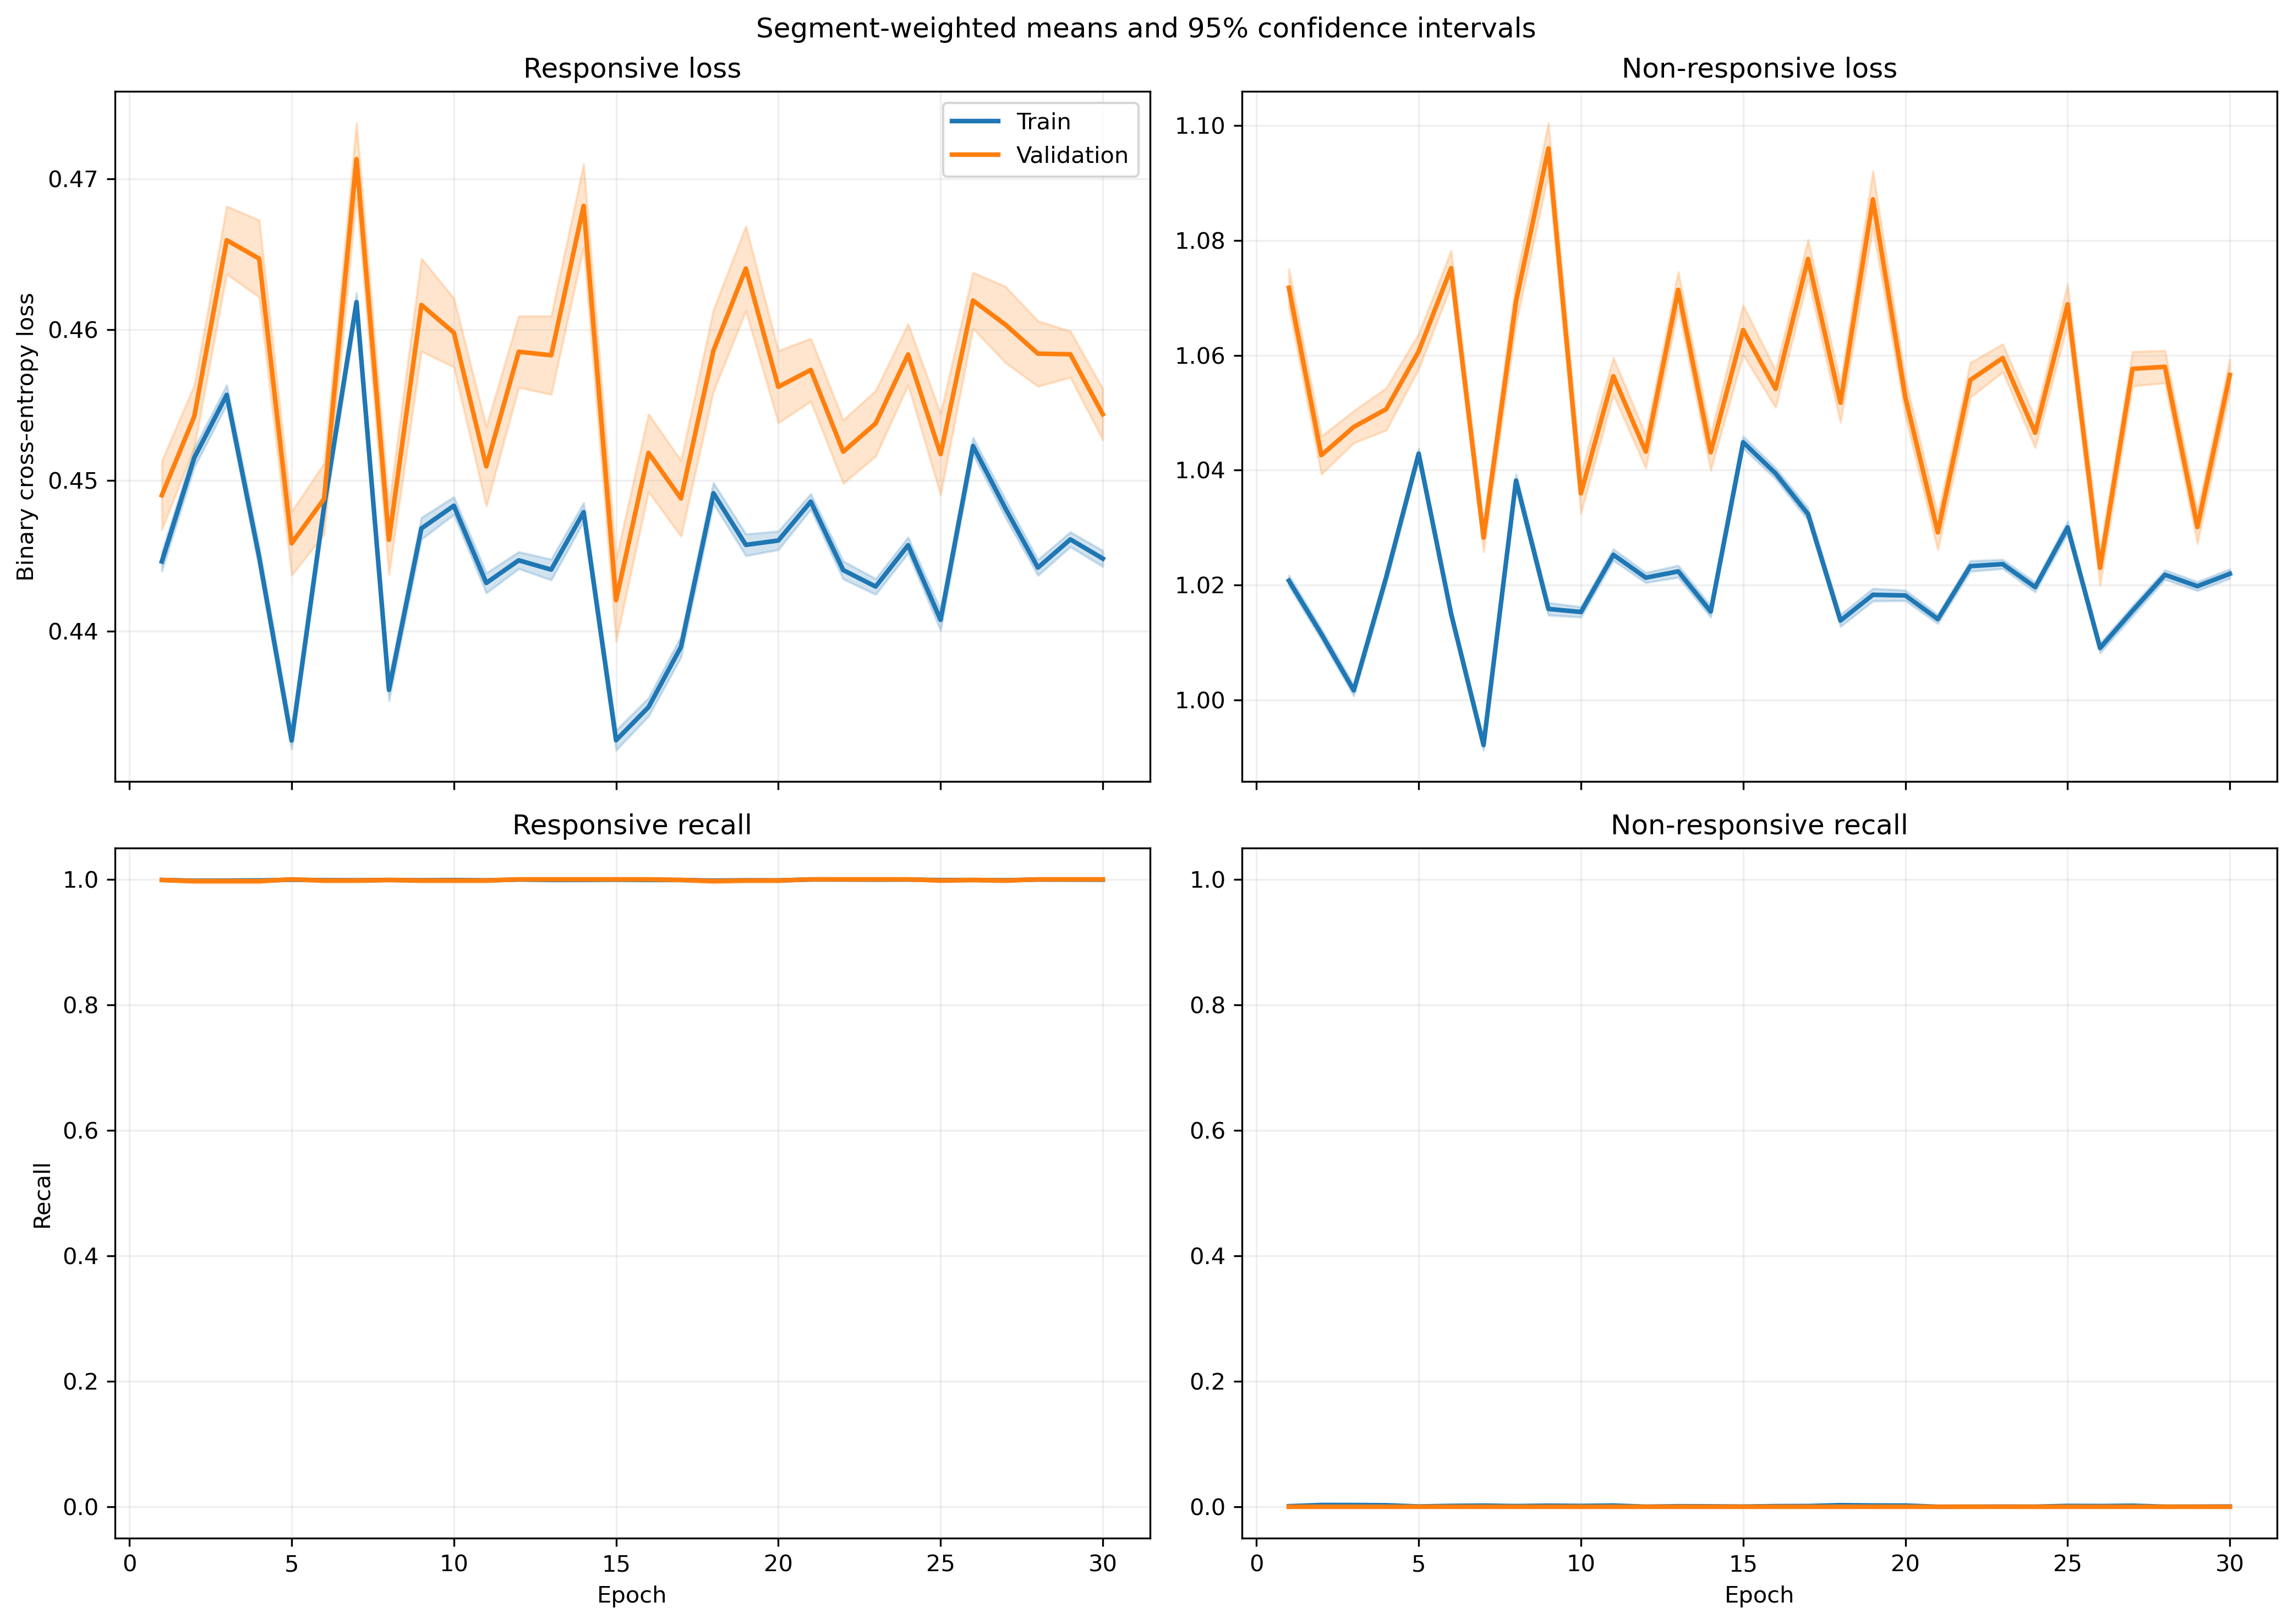

Data behind this chart, as committed beside it:
fold, epoch, split, r_loss, r_loss_count, r_loss_sum, r_loss_sum_sq, r_recall, r_recall_count, r_recall_sum, r_recall_sum_sq, nr_loss, nr_loss_count, nr_loss_sum, nr_loss_sum_sq, nr_recall, nr_recall_count, nr_recall_sum, nr_recall_sum_sq
1, 1, train, 0.5029, 1063, 534.6, 269.3, 1.0, 1063, 1063, 1063, 0.9258, 1401, 1297, 1202, 0.0, 1401, 0.0, 0.0
1, 1, validation, 0.5036, 10, 5.036, 2.539, 1.0, 10, 10.0, 10.0, , 0, 0.0, 0.0, , 0, 0.0, 0.0
1, 2, train, 0.4981, 1063, 529.5, 264.5, 1.0, 1063, 1063, 1063, 0.9326, 1401, 1307, 1221, 0.0, 1401, 0.0, 0.0
1, 2, validation, 0.4992, 10, 4.992, 2.498, 1.0, 10, 10.0, 10.0, , 0, 0.0, 0.0, , 0, 0.0, 0.0
1, 3, train, 0.5032, 1063, 534.9, 270.1, 1.0, 1063, 1063, 1063, 0.9246, 1401, 1295, 1200, 0.0, 1401, 0.0, 0.0
1, 3, validation, 0.5043, 10, 5.043, 2.55, 1.0, 10, 10.0, 10.0, , 0, 0.0, 0.0, , 0, 0.0, 0.0
1, 4, train, 0.4653, 1063, 494.6, 232.4, 1.0, 1063, 1063, 1063, 0.9849, 1401, 1380, 1367, 0.0, 1401, 0.0, 0.0
1, 4, validation, 0.4676, 10, 4.676, 2.205, 1.0, 10, 10.0, 10.0, , 0, 0.0, 0.0, , 0, 0.0, 0.0
1, 5, train, 0.4762, 1063, 506.2, 242, 1.0, 1063, 1063, 1063, 0.9672, 1401, 1355, 1314, 0.0, 1401, 0.0, 0.0
1, 5, validation, 0.477, 10, 4.77, 2.283, 1.0, 10, 10.0, 10.0, , 0, 0.0, 0.0, , 0, 0.0, 0.0
1, 6, train, 0.4911, 1063, 522, 257.2, 1.0, 1063, 1063, 1063, 0.9434, 1401, 1322, 1250, 0.0, 1401, 0.0, 0.0
1, 6, validation, 0.4919, 10, 4.919, 2.426, 1.0, 10, 10.0, 10.0, , 0, 0.0, 0.0, , 0, 0.0, 0.0
1, 7, train, 0.4986, 1063, 530, 265, 1.0, 1063, 1063, 1063, 0.9319, 1401, 1306, 1219, 0.0, 1401, 0.0, 0.0
1, 7, validation, 0.4993, 10, 4.993, 2.499, 1.0, 10, 10.0, 10.0, , 0, 0.0, 0.0, , 0, 0.0, 0.0
1, 8, train, 0.5136, 1063, 545.9, 282.4, 1.0, 1063, 1063, 1063, 0.9087, 1401, 1273, 1162, 0.0, 1401, 0.0, 0.0
1, 8, validation, 0.5144, 10, 5.144, 2.662, 1.0, 10, 10.0, 10.0, , 0, 0.0, 0.0, , 0, 0.0, 0.0
1, 9, train, 0.4814, 1063, 511.7, 248, 1.0, 1063, 1063, 1063, 0.9585, 1401, 1343, 1292, 0.0, 1401, 0.0, 0.0
1, 9, validation, 0.4827, 10, 4.827, 2.343, 1.0, 10, 10.0, 10.0, , 0, 0.0, 0.0, , 0, 0.0, 0.0
1, 10, train, 0.4659, 1063, 495.3, 231.6, 1.0, 1063, 1063, 1063, 0.9843, 1401, 1379, 1360, 0.0, 1401, 0.0, 0.0
1, 10, validation, 0.4671, 10, 4.671, 2.188, 1.0, 10, 10.0, 10.0, , 0, 0.0, 0.0, , 0, 0.0, 0.0
1, 11, train, 0.4753, 1063, 505.2, 241.2, 1.0, 1063, 1063, 1063, 0.9686, 1401, 1357, 1318, 0.0, 1401, 0.0, 0.0
1, 11, validation, 0.4763, 10, 4.763, 2.277, 1.0, 10, 10.0, 10.0, , 0, 0.0, 0.0, , 0, 0.0, 0.0
1, 12, train, 0.4526, 1063, 481.1, 219.3, 1.0, 1063, 1063, 1063, 1.007, 1401, 1410, 1426, 0.0, 1401, 0.0, 0.0
1, 12, validation, 0.4543, 10, 4.543, 2.077, 1.0, 10, 10.0, 10.0, , 0, 0.0, 0.0, , 0, 0.0, 0.0
1, 13, train, 0.4884, 1063, 519.2, 254.7, 1.0, 1063, 1063, 1063, 0.9475, 1401, 1327, 1261, 0.0, 1401, 0.0, 0.0
1, 13, validation, 0.4891, 10, 4.891, 2.401, 1.0, 10, 10.0, 10.0, , 0, 0.0, 0.0, , 0, 0.0, 0.0
1, 14, train, 0.4459, 1063, 474, 212.9, 1.0, 1063, 1063, 1063, 1.018, 1401, 1427, 1459, 0.0, 1401, 0.0, 0.0
1, 14, validation, 0.4477, 10, 4.477, 2.017, 1.0, 10, 10.0, 10.0, , 0, 0.0, 0.0, , 0, 0.0, 0.0
1, 15, train, 0.4887, 1063, 519.5, 254.9, 1.0, 1063, 1063, 1063, 0.947, 1401, 1327, 1260, 0.0, 1401, 0.0, 0.0
1, 15, validation, 0.4897, 10, 4.897, 2.406, 1.0, 10, 10.0, 10.0, , 0, 0.0, 0.0, , 0, 0.0, 0.0
1, 16, train, 0.4588, 1063, 487.7, 224.6, 1.0, 1063, 1063, 1063, 0.9963, 1401, 1396, 1394, 0.0, 1401, 0.0, 0.0
1, 16, validation, 0.46, 10, 4.6, 2.123, 1.0, 10, 10.0, 10.0, , 0, 0.0, 0.0, , 0, 0.0, 0.0
1, 17, train, 0.4995, 1063, 530.9, 265.8, 1.0, 1063, 1063, 1063, 0.9307, 1401, 1304, 1215, 0.0, 1401, 0.0, 0.0
1, 17, validation, 0.4998, 10, 4.998, 2.503, 1.0, 10, 10.0, 10.0, , 0, 0.0, 0.0, , 0, 0.0, 0.0
1, 18, train, 0.4652, 1063, 494.5, 230.8, 1.0, 1063, 1063, 1063, 0.9856, 1401, 1381, 1364, 0.0, 1401, 0.0, 0.0
1, 18, validation, 0.4662, 10, 4.662, 2.18, 1.0, 10, 10.0, 10.0, , 0, 0.0, 0.0, , 0, 0.0, 0.0
1, 19, train, 0.4715, 1063, 501.2, 237.3, 1.0, 1063, 1063, 1063, 0.9749, 1401, 1366, 1335, 0.0, 1401, 0.0, 0.0
1, 19, validation, 0.4724, 10, 4.724, 2.239, 1.0, 10, 10.0, 10.0, , 0, 0.0, 0.0, , 0, 0.0, 0.0
1, 20, train, 0.4878, 1063, 518.5, 253.8, 1.0, 1063, 1063, 1063, 0.9487, 1401, 1329, 1264, 0.0, 1401, 0.0, 0.0
1, 20, validation, 0.4885, 10, 4.885, 2.393, 1.0, 10, 10.0, 10.0, , 0, 0.0, 0.0, , 0, 0.0, 0.0
1, 21, train, 0.4814, 1063, 511.7, 247.1, 1.0, 1063, 1063, 1063, 0.959, 1401, 1344, 1291, 0.0, 1401, 0.0, 0.0
1, 21, validation, 0.4823, 10, 4.823, 2.332, 1.0, 10, 10.0, 10.0, , 0, 0.0, 0.0, , 0, 0.0, 0.0
1, 22, train, 0.4929, 1063, 523.9, 259.1, 1.0, 1063, 1063, 1063, 0.9406, 1401, 1318, 1242, 0.0, 1401, 0.0, 0.0
1, 22, validation, 0.4936, 10, 4.936, 2.444, 1.0, 10, 10.0, 10.0, , 0, 0.0, 0.0, , 0, 0.0, 0.0
1, 23, train, 0.4679, 1063, 497.4, 234, 1.0, 1063, 1063, 1063, 0.9807, 1401, 1374, 1352, 0.0, 1401, 0.0, 0.0
1, 23, validation, 0.4691, 10, 4.691, 2.211, 1.0, 10, 10.0, 10.0, , 0, 0.0, 0.0, , 0, 0.0, 0.0
1, 24, train, 0.4788, 1063, 508.9, 244.7, 1.0, 1063, 1063, 1063, 0.963, 1401, 1349, 1303, 0.0, 1401, 0.0, 0.0
1, 24, validation, 0.4795, 10, 4.795, 2.307, 1.0, 10, 10.0, 10.0, , 0, 0.0, 0.0, , 0, 0.0, 0.0
1, 25, train, 0.4914, 1063, 522.4, 257.3, 1.0, 1063, 1063, 1063, 0.9433, 1401, 1322, 1248, 0.0, 1401, 0.0, 0.0
1, 25, validation, 0.492, 10, 4.92, 2.425, 1.0, 10, 10.0, 10.0, , 0, 0.0, 0.0, , 0, 0.0, 0.0
1, 26, train, 0.4614, 1063, 490.5, 226.9, 1.0, 1063, 1063, 1063, 0.9923, 1401, 1390, 1381, 0.0, 1401, 0.0, 0.0
1, 26, validation, 0.4624, 10, 4.624, 2.142, 1.0, 10, 10.0, 10.0, , 0, 0.0, 0.0, , 0, 0.0, 0.0
1, 27, train, 0.4918, 1063, 522.8, 257.6, 1.0, 1063, 1063, 1063, 0.9428, 1401, 1321, 1247, 0.0, 1401, 0.0, 0.0
1, 27, validation, 0.4923, 10, 4.923, 2.428, 1.0, 10, 10.0, 10.0, , 0, 0.0, 0.0, , 0, 0.0, 0.0
1, 28, train, 0.4696, 1063, 499.2, 235.7, 1.0, 1063, 1063, 1063, 0.9778, 1401, 1370, 1344, 0.0, 1401, 0.0, 0.0
1, 28, validation, 0.4708, 10, 4.708, 2.226, 1.0, 10, 10.0, 10.0, , 0, 0.0, 0.0, , 0, 0.0, 0.0
1, 29, train, 0.4742, 1063, 504, 239.7, 1.0, 1063, 1063, 1063, 0.9708, 1401, 1360, 1323, 0.0, 1401, 0.0, 0.0
1, 29, validation, 0.4749, 10, 4.749, 2.261, 1.0, 10, 10.0, 10.0, , 0, 0.0, 0.0, , 0, 0.0, 0.0
1, 30, train, 0.4906, 1063, 521.5, 256.4, 1.0, 1063, 1063, 1063, 0.9447, 1401, 1324, 1252, 0.0, 1401, 0.0, 0.0
1, 30, validation, 0.4911, 10, 4.911, 2.416, 1.0, 10, 10.0, 10.0, , 0, 0.0, 0.0, , 0, 0.0, 0.0
... 1,140 more rows
